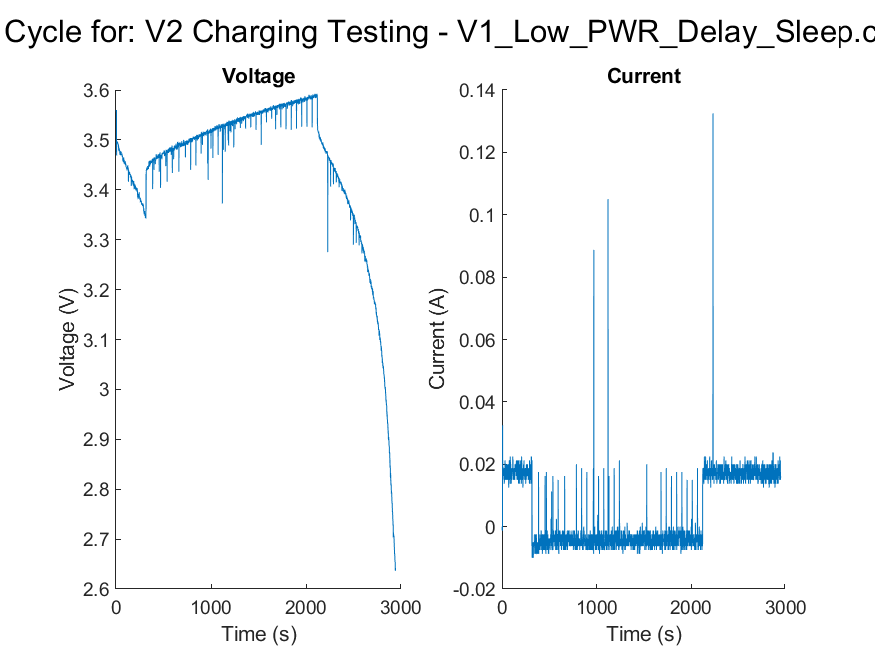

The data file committed next to this chart (first rows):
Voltage (mV), Current (mA)
3558, 0
3559, -1.25
3559, -1.25
3559, -1.25
3560, -1.25
3469, 32.5
3498, 15
3495, 21.25
3498, 17.5
3492, 18.75
3492, 17.5
3495, 17.5
3495, 16.25
3495, 17.5
3494, 17.5
3495, 18.75
3496, 18.75
3492, 18.75
3491, 18.75
3491, 17.5
3492, 15
3492, 16.25
3490, 17.5
3491, 13.75
3486, 15
3490, 16.25
3484, 16.25
3479, 18.75
3486, 15
3479, 17.5
3479, 17.5
3482, 21.25
3478, 18.75
3480, 20
3482, 18.75
3481, 15
3480, 15
3476, 17.5
3475, 18.75
3479, 16.25
3470, 16.25
3475, 20
3475, 17.5
3475, 16.25
3478, 17.5
3476, 20
3472, 20
3471, 15
3471, 18.75
3472, 18.75
3476, 15
3469, 20
3471, 18.75
3471, 16.25
3476, 15
3471, 18.75
3471, 17.5
3471, 17.5
3470, 18.75
3470, 18.75
... 2,884 more rows
